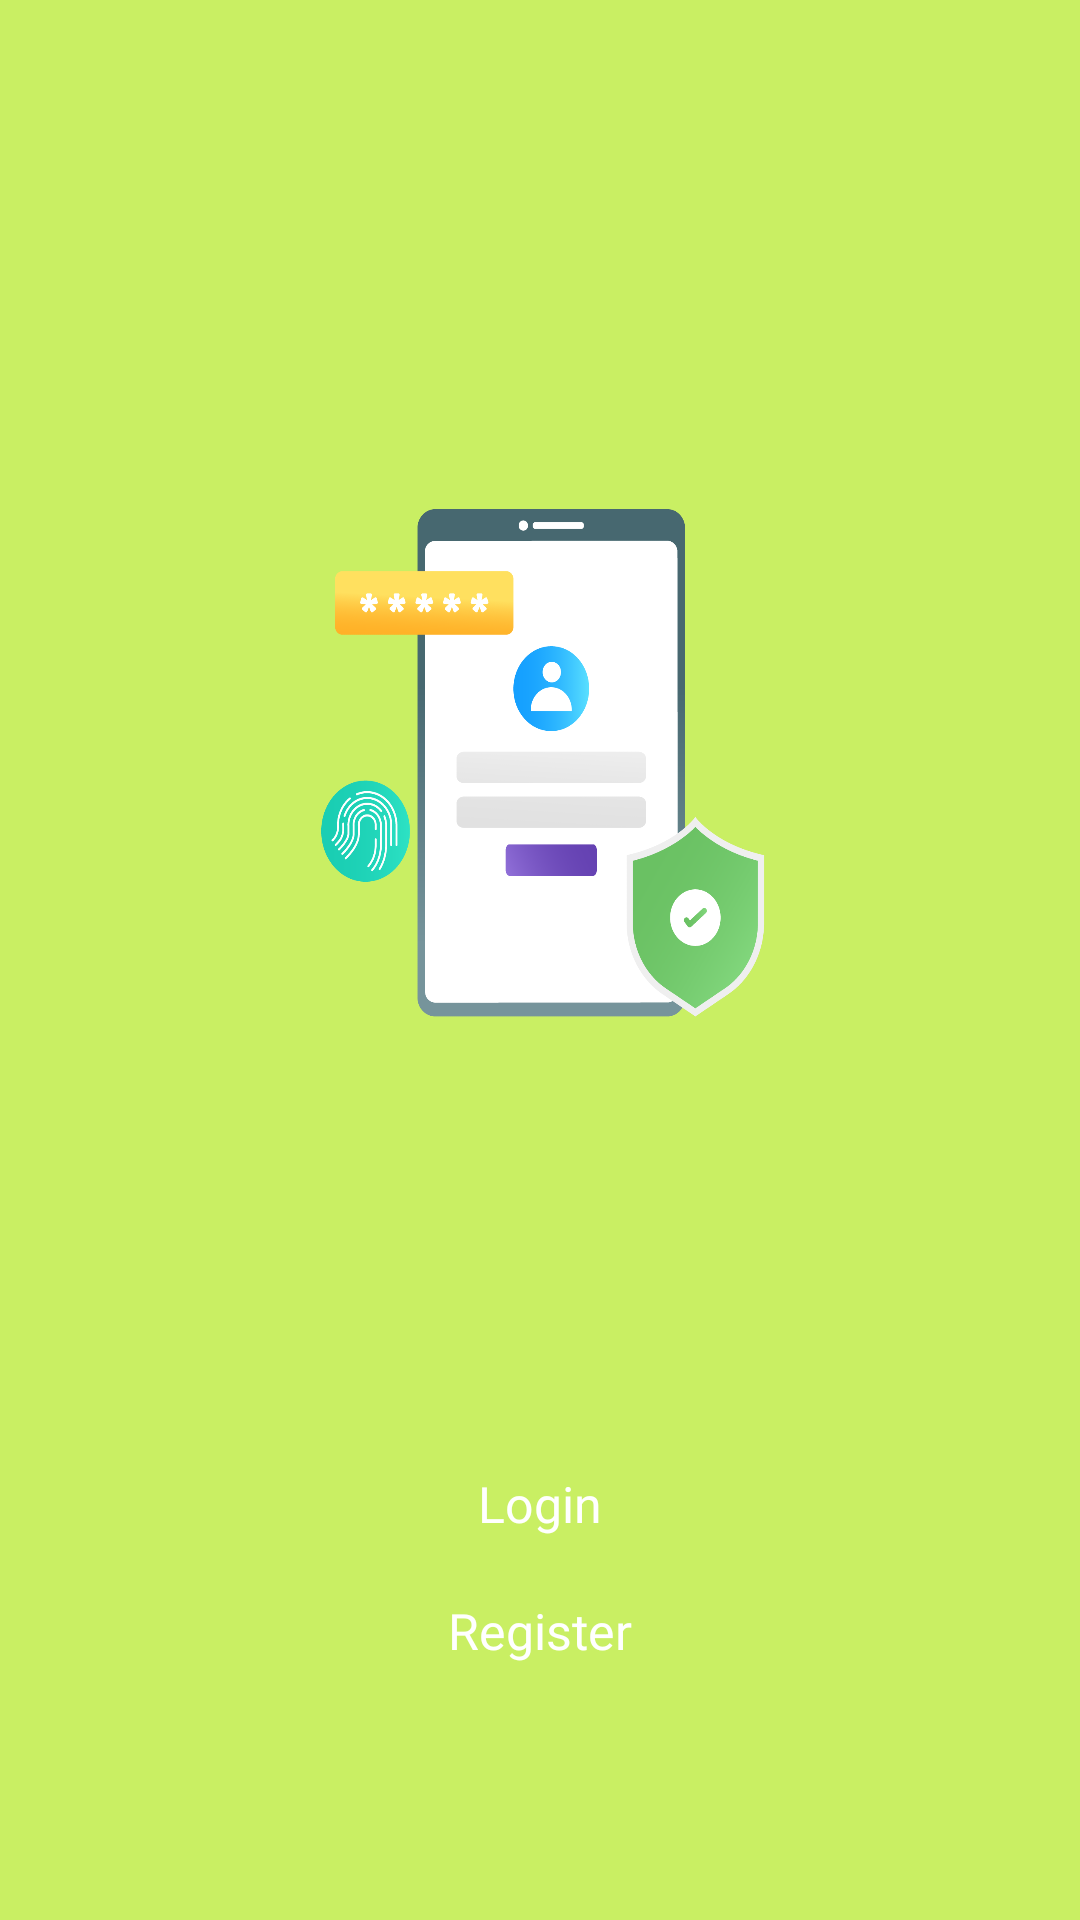

Write the Android layout XML for this screen, with the resource values it uses.
<!-- AndroidManifest.xml: application theme Theme.Padigreen -->
<!-- res/layout/activity_onboarding3.xml -->
<?xml version="1.0" encoding="utf-8"?>
<LinearLayout xmlns:android="http://schemas.android.com/apk/res/android"
    xmlns:app="http://schemas.android.com/apk/res-auto"
    xmlns:tools="http://schemas.android.com/tools"
    android:layout_width="match_parent"
    android:layout_height="match_parent"
    android:orientation="vertical"
    android:background="#C9EF63"
    tools:context=".onboarding3">

    <ImageView
        android:layout_width="250dp"
        android:layout_height="200dp"
        android:layout_gravity="center"
        android:layout_marginTop="450px"
        android:background="@drawable/onboard_login" />

    <TextView
        android:id="@+id/login"
        android:layout_width="180dp"
        android:layout_height="wrap_content"
        android:layout_marginTop="400px"
        android:layout_gravity="center_horizontal"
        android:background="@drawable/skip"
        android:fontFamily="@font/montserratbold"
        android:padding="20px"
        android:textSize="50px"
        android:textColor="@color/white"
        android:gravity="center"
        android:text="Login"/>
    <TextView
        android:id="@+id/register"
        android:layout_width="180dp"
        android:layout_height="wrap_content"
        android:layout_marginTop="20px"
        android:layout_gravity="center_horizontal"
        android:background="@drawable/skip"
        android:fontFamily="@font/montserratbold"
        android:padding="20px"
        android:textSize="50px"
        android:textColor="@color/white"
        android:gravity="center"
        android:text="Register"/>


</LinearLayout>
<!-- resources referenced by this layout -->
<resources>
  <color name="white">#FFFFFFFF</color>
  <!-- drawable onboard_login: png bitmap (drawable, 104978 bytes) -->
  <style name="Theme.Padigreen" parent="Theme.MaterialComponents.DayNight.NoActionBar">
          
          <item name="colorPrimary">@color/purple_500</item>
          <item name="colorPrimaryVariant">@color/purple_700</item>
          <item name="colorOnPrimary">@color/white</item>
          
          <item name="colorSecondary">@color/teal_200</item>
          <item name="colorSecondaryVariant">@color/teal_700</item>
          <item name="colorOnSecondary">@color/black</item>
          
          <item name="android:statusBarColor" tools:targetApi="l">?attr/colorPrimaryVariant</item>
          
          
          <item name="actionModeBackground">@color/purple_500</item>
      </style>
  <color name="purple_500">#FF6200EE</color>
  <color name="purple_700">#FF3700B3</color>
  <color name="teal_200">#FF03DAC5</color>
  <color name="teal_700">#FF018786</color>
  <color name="black">#FF000000</color>
</resources>
